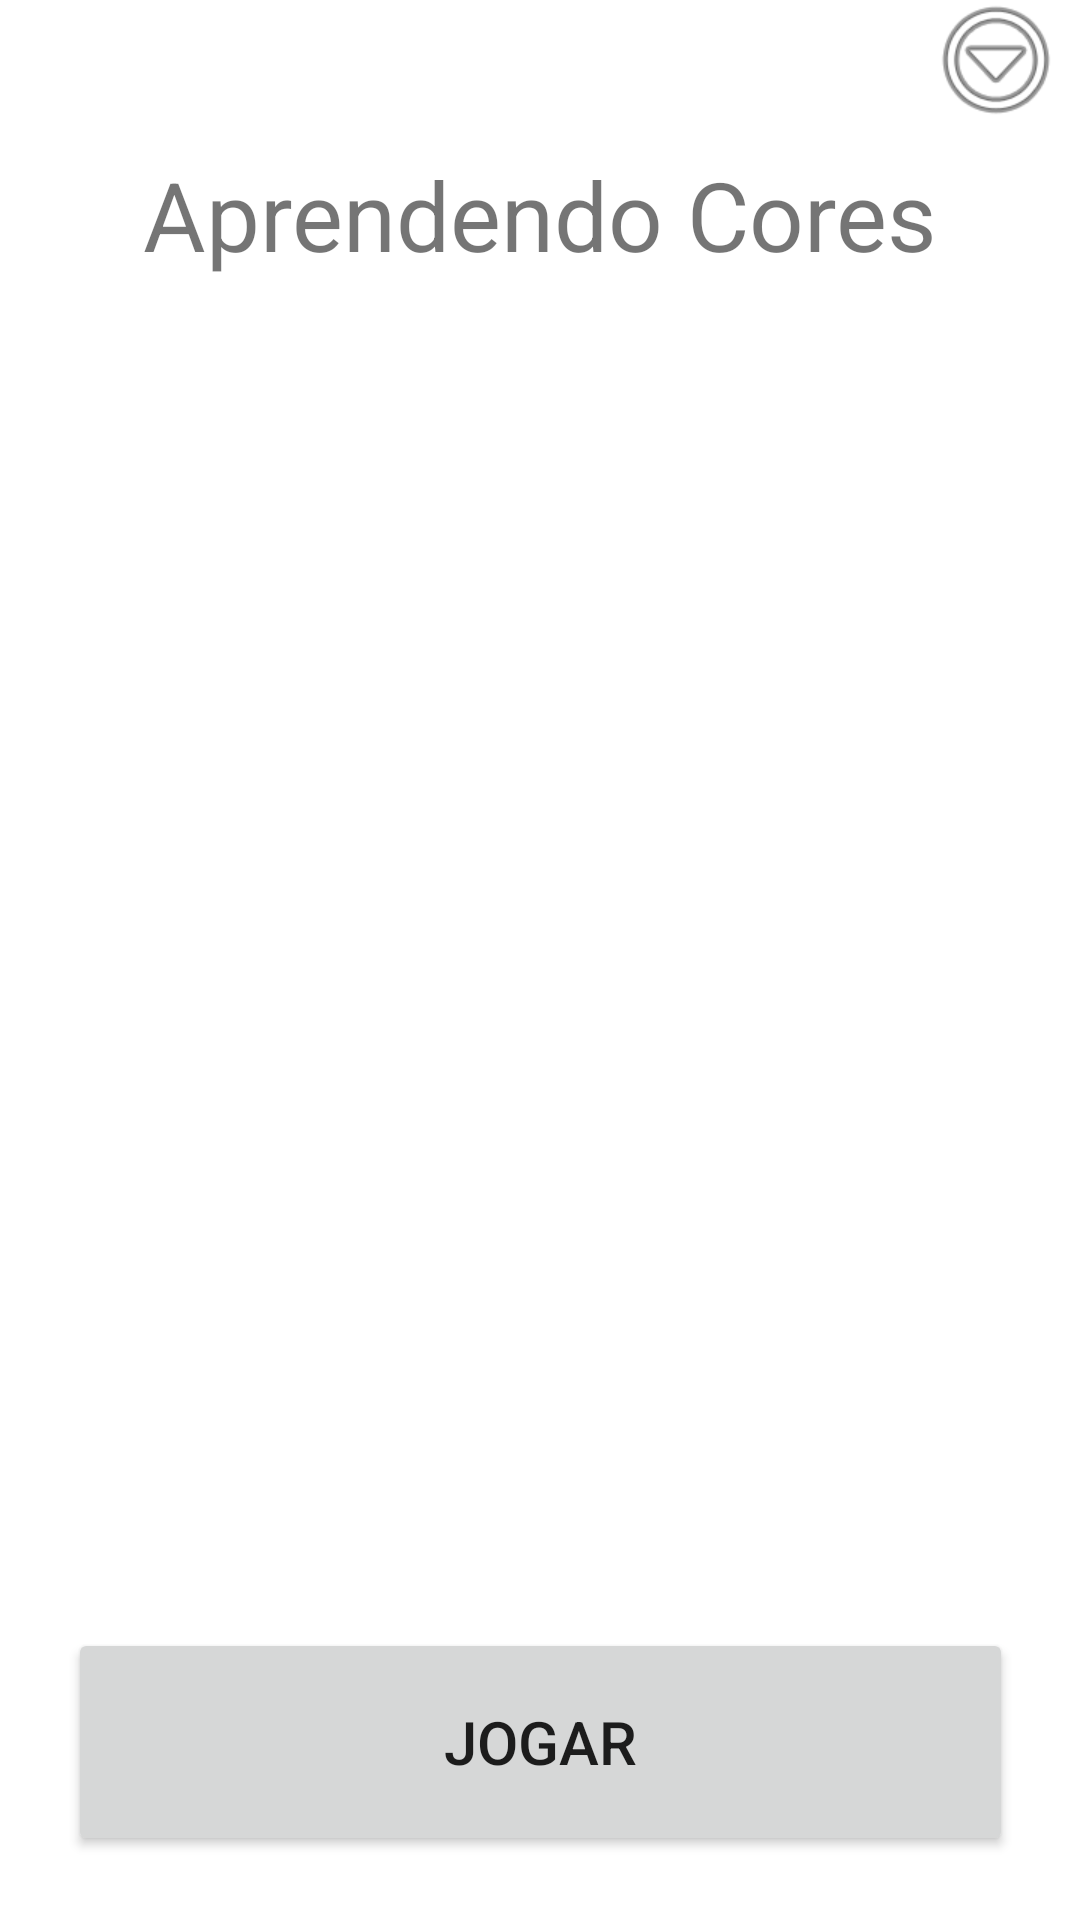

Write the Android layout XML for this screen, with the resource values it uses.
<!-- AndroidManifest.xml: application theme Theme.AprendendoCores20 -->
<!-- res/layout/menu_principal.xml -->
<?xml version="1.0" encoding="utf-8"?>
<androidx.constraintlayout.widget.ConstraintLayout xmlns:android="http://schemas.android.com/apk/res/android"
    xmlns:app="http://schemas.android.com/apk/res-auto"
    xmlns:tools="http://schemas.android.com/tools"
    android:layout_width="match_parent"
    android:layout_height="match_parent"
    tools:context="com.example.aprendendocores20.MenuPrincipal">

    <ImageView
        android:id="@+id/imgMenu02"
        android:layout_width="277dp"
        android:layout_height="277dp"
        android:layout_marginStart="18dp"
        android:adjustViewBounds="true"
        app:layout_constraintBottom_toBottomOf="@+id/imgMenu01"
        app:layout_constraintEnd_toEndOf="@+id/imgMenu01"
        app:layout_constraintHorizontal_bias="0.345"
        app:layout_constraintStart_toStartOf="@+id/imgMenu01"
        app:layout_constraintTop_toTopOf="@+id/imgMenu01"
        app:srcCompat="@drawable/menu_00" />

    <ImageView
        android:id="@+id/imgMenu01"
        android:layout_width="387dp"
        android:layout_height="387dp"
        android:adjustViewBounds="true"
        android:rotation="179"
        app:layout_constraintBottom_toBottomOf="parent"
        app:layout_constraintEnd_toEndOf="parent"
        app:layout_constraintStart_toStartOf="parent"
        app:layout_constraintTop_toBottomOf="@+id/textMenu"
        app:layout_constraintVertical_bias="0.201"
        app:srcCompat="@drawable/menu_01" />

    <Button
        android:id="@+id/btnJogar"
        android:layout_width="315dp"
        android:layout_height="76dp"
        android:text="Jogar"
        android:textSize="20sp"
        app:layout_constraintBottom_toBottomOf="parent"
        app:layout_constraintEnd_toEndOf="parent"
        app:layout_constraintStart_toStartOf="parent"
        app:layout_constraintTop_toBottomOf="@+id/imgMenu01"
        app:layout_constraintVertical_bias="0.33" />

    <TextView
        android:id="@+id/textMenu"
        android:layout_width="355dp"
        android:layout_height="68dp"
        android:layout_marginTop="50dp"
        android:text="Aprendendo Cores"
        android:textAlignment="center"
        android:textSize="32sp"
        app:layout_constraintEnd_toEndOf="parent"
        app:layout_constraintStart_toStartOf="parent"
        app:layout_constraintTop_toTopOf="parent" />

    <ImageButton
        android:id="@+id/btnConfig"
        android:layout_width="40dp"
        android:layout_height="40dp"
        android:layout_marginEnd="8dp"
        android:background="#00FFFFFF"
        android:scaleX="1.5"
        android:scaleY="1.5"
        app:layout_constraintBottom_toTopOf="@+id/textMenu"
        app:layout_constraintEnd_toEndOf="parent"
        app:layout_constraintHorizontal_bias="1.0"
        app:layout_constraintStart_toStartOf="parent"
        app:layout_constraintTop_toTopOf="parent"
        app:layout_constraintVertical_bias="0.0"
        app:srcCompat="@android:drawable/ic_menu_more"
        tools:ignore="SpeakableTextPresentCheck" />

</androidx.constraintlayout.widget.ConstraintLayout>
<!-- resources referenced by this layout -->
<resources>
  <style name="Theme.AprendendoCores20" parent="Theme.MaterialComponents.DayNight.DarkActionBar">
          
          <item name="colorPrimary">@color/purple_500</item>
          <item name="colorPrimaryVariant">@color/purple_700</item>
          <item name="colorOnPrimary">@color/white</item>
          
          <item name="colorSecondary">@color/teal_200</item>
          <item name="colorSecondaryVariant">@color/teal_700</item>
          <item name="colorOnSecondary">@color/black</item>
          
          <item name="android:statusBarColor">@color/purple_500</item>
          
      </style>
  <color name="purple_500">#2B2B2B</color>
  <color name="purple_700">#FF3700B3</color>
  <color name="white">#FFFFFFFF</color>
  <color name="teal_200">#FF03DAC5</color>
  <color name="teal_700">#FF018786</color>
  <color name="black">#FF000000</color>
</resources>
